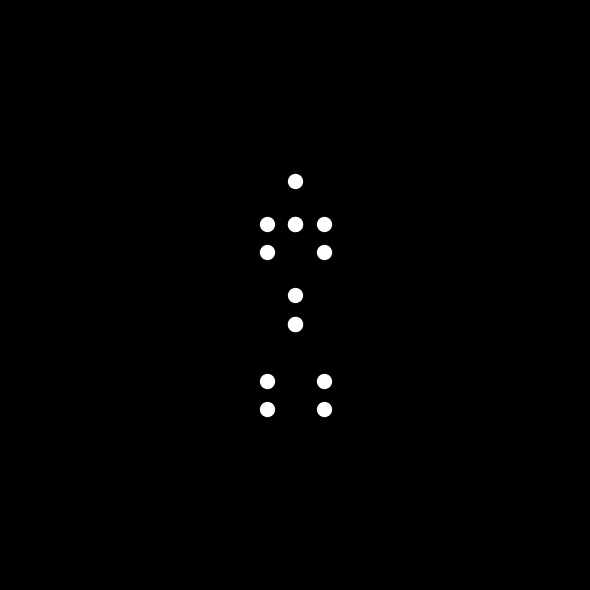

This figure's Python source:

import numpy as np
import matplotlib.pyplot as plt
from matplotlib.animation import FuncAnimation
from matplotlib.collections import PathCollection

# Define the number of frames and points
num_frames = 30
num_points = 15

# Define the key points for a running motion (simplified)
# Points are ordered as: head, shoulders (2), elbows (2), hands (2), hips (2), knees (2), feet (2), torso (1)
# The coordinates are relative to the torso position and normalized

# Define the motion cycle for running
def get_point_positions(frame):
    t = frame / num_frames * 2 * np.pi  # Cycle over 2π
    
    # Torso position (central reference)
    torso_x = 0
    torso_y = 0
    
    # Head bobs slightly
    head_x = torso_x
    head_y = torso_y + 0.8 + 0.05 * np.sin(t * 2)
    
    # Shoulders move opposite to each other
    shoulder_l_x = torso_x - 0.3 * np.sin(t)
    shoulder_l_y = torso_y + 0.5
    shoulder_r_x = torso_x + 0.3 * np.sin(t)
    shoulder_r_y = torso_y + 0.5
    
    # Elbows move with the shoulders
    elbow_l_x = shoulder_l_x - 0.2 * np.sin(t + np.pi/2)
    elbow_l_y = shoulder_l_y - 0.2 * np.cos(t + np.pi/2)
    elbow_r_x = shoulder_r_x + 0.2 * np.sin(t + np.pi/2)
    elbow_r_y = shoulder_r_y - 0.2 * np.cos(t + np.pi/2)
    
    # Hands follow the elbows
    hand_l_x = elbow_l_x - 0.2 * np.sin(t)
    hand_l_y = elbow_l_y - 0.2 * np.cos(t)
    hand_r_x = elbow_r_x + 0.2 * np.sin(t)
    hand_r_y = elbow_r_y - 0.2 * np.cos(t)
    
    # Hips move opposite to shoulders
    hip_l_x = torso_x - 0.2 * np.sin(t + np.pi)
    hip_l_y = torso_y - 0.2
    hip_r_x = torso_x + 0.2 * np.sin(t + np.pi)
    hip_r_y = torso_y - 0.2
    
    # Knees move in running motion
    knee_l_x = hip_l_x - 0.2 * np.sin(t * 2 + np.pi/2)
    knee_l_y = hip_l_y - 0.4 + 0.1 * np.sin(t * 2)
    knee_r_x = hip_r_x + 0.2 * np.sin(t * 2 + np.pi/2)
    knee_r_y = hip_r_y - 0.4 + 0.1 * np.sin(t * 2)
    
    # Feet follow the knees
    foot_l_x = knee_l_x - 0.2 * np.sin(t * 2)
    foot_l_y = knee_l_y - 0.3 + 0.1 * np.sin(t * 2 + np.pi/2)
    foot_r_x = knee_r_x + 0.2 * np.sin(t * 2)
    foot_r_y = knee_r_y - 0.3 + 0.1 * np.sin(t * 2 + np.pi/2)
    
    # Combine all points
    points_x = [
        head_x,
        shoulder_l_x, shoulder_r_x,
        elbow_l_x, elbow_r_x,
        hand_l_x, hand_r_x,
        hip_l_x, hip_r_x,
        knee_l_x, knee_r_x,
        foot_l_x, foot_r_x,
        torso_x
    ]
    points_y = [
        head_y,
        shoulder_l_y, shoulder_r_y,
        elbow_l_y, elbow_r_y,
        hand_l_y, hand_r_y,
        hip_l_y, hip_r_y,
        knee_l_y, knee_r_y,
        foot_l_y, foot_r_y,
        torso_y
    ]
    
    return np.array([points_x, points_y]).T

# Set up the figure and axis
fig, ax = plt.subplots(figsize=(8, 6))
ax.set_facecolor('black')
fig.patch.set_facecolor('black')
ax.set_xlim(-2, 2)
ax.set_ylim(-2, 2)
ax.set_aspect('equal')
ax.axis('off')

# Initialize the point collection
scatter = ax.scatter([], [], color='white', s=100)

# Animation update function
def update(frame):
    pos = get_point_positions(frame)
    scatter.set_offsets(pos)
    return scatter,

# Create the animation
ani = FuncAnimation(fig, update, frames=num_frames, interval=50, blit=True)

plt.tight_layout()
plt.show()
